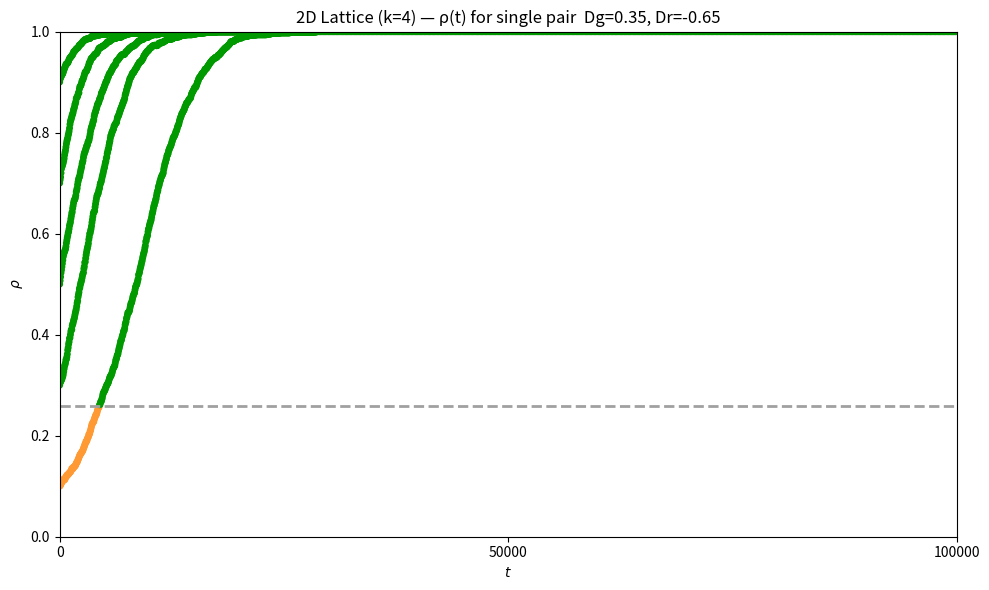
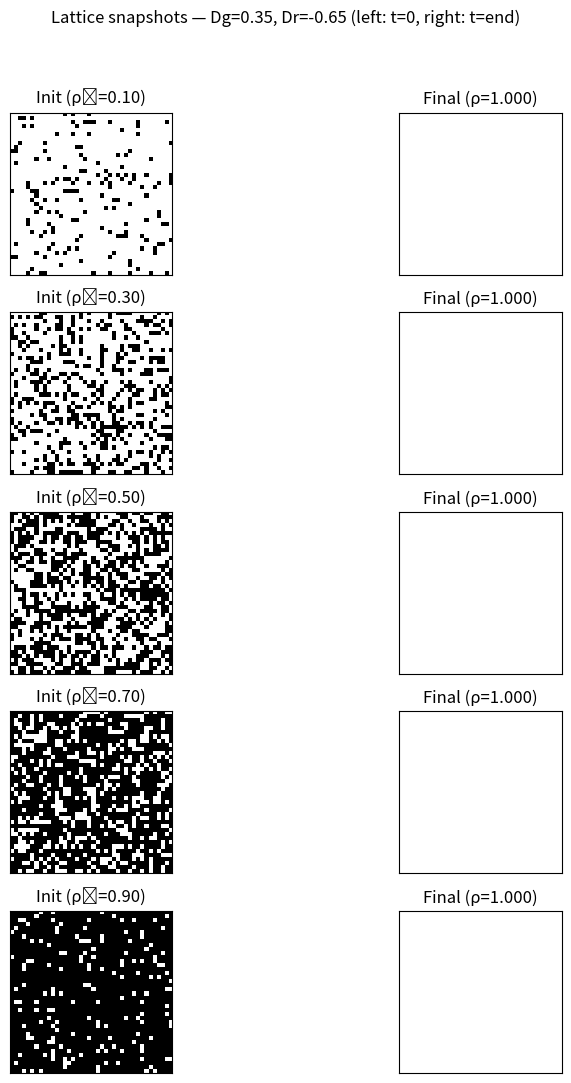

Reproduce these figures in Python, in order.
import numpy as np
import matplotlib.pyplot as plt

# =======================
# Parameters
# =======================
N = 1600                    # must be a perfect square (L*L)
w = 1.0
k = 4                       # lattice degree (von Neumann)
timesteps = 100000           # elementary updates (1 focal update per step)
c = 1
Dr_arrival = -1
Dg_arrival = -1
lambda_param = 1

# ---- choose ONE (D_r, D_g) pair here ----
D_r = -0.65
D_g = 0.35
# -----------------------------------------

initial_cooperator_fractions = [0.1, 0.3, 0.5, 0.7, 0.9]
plot_every = 50  # downsample for plotting

rng = np.random.default_rng()  # fast, modern RNG

# =======================
# Core Functions
# =======================
def initialize_population(N, initial_cooperator_fraction):
    num_cooperators = int(initial_cooperator_fraction * N)
    strategies = np.array(['C'] * num_cooperators + ['D'] * (N - num_cooperators))
    rng.shuffle(strategies)
    return strategies

def get_payoff_matrix(fraction_cooperators, D_r, D_g):
    base_matrix_1 = np.array([[1, -D_r],
                              [1 + D_g, 0]], dtype=float)
    base_matrix_2 = np.array([[0, - Dr_arrival + D_r],
                              [Dg_arrival - D_g, 0]], dtype=float)
    additional_matrix = c * (fraction_cooperators ** lambda_param) * base_matrix_2
    return base_matrix_1 + additional_matrix

def calculate_payoff(payoff_matrix, player_strategy, opponent_strategy):
    si = 0 if player_strategy == 'C' else 1
    sj = 0 if opponent_strategy == 'C' else 1
    return payoff_matrix[si, sj]

def fermi_update(delta_payoff, w):
    return 1.0 / (1.0 + np.exp(-w * delta_payoff))

# =======================
# Lattice utilities
# =======================
def build_lattice_neighbors(N):
    """
    Build neighbors for an LxL periodic lattice with von Neumann (k=4) neighborhood.
    Returns a list of 4-neighbor index lists for each node (0..N-1).
    """
    L = int(np.sqrt(N))
    assert L * L == N, "N must be a perfect square for an LxL lattice."

    def idx(i, j):
        return (i % L) * L + (j % L)

    neighbors = [[] for _ in range(N)]
    for i in range(L):
        for j in range(L):
            u = idx(i, j)
            nbs = [
                idx(i - 1, j),  # up
                idx(i + 1, j),  # down
                idx(i, j - 1),  # left
                idx(i, j + 1),  # right
            ]
            neighbors[u] = nbs
    return neighbors

LATTICE_NEIGHBORS = build_lattice_neighbors(N)  # built once
L = int(np.sqrt(N))

def local_payoff_sum(payoff_matrix, strategies, u):
    """Sum payoff of node u vs its 4 neighbors (no self-interaction)."""
    s_u = strategies[u]
    payoff = 0.0
    for v in LATTICE_NEIGHBORS[u]:
        payoff += calculate_payoff(payoff_matrix, s_u, strategies[v])
    return payoff

def strategies_to_grid(strategies):
    """Map strategies to 1 (C) and 0 (D) and reshape to LxL."""
    grid = (strategies == 'C').astype(int).reshape(L, L)
    return grid

def simulate_lattice_with_snapshots(N, w, timesteps, initial_cooperator_fraction, D_r, D_g):
    """
    Same dynamic as before, but also returns:
    - coop_fraction time series
    - initial_grid (t=0)
    - final_grid (t=timesteps)
    """
    strategies = initialize_population(N, initial_cooperator_fraction)
    cooperators_fraction = []
    initial_grid = strategies_to_grid(strategies)  # snapshot at t=0

    for t in range(timesteps):
        rho = np.mean(strategies == 'C')
        cooperators_fraction.append(rho)

        payoff_matrix = get_payoff_matrix(rho, D_r, D_g)
        x = rng.integers(0, N)
        y = rng.choice(LATTICE_NEIGHBORS[x])

        pi_x = local_payoff_sum(payoff_matrix, strategies, x)
        pi_y = local_payoff_sum(payoff_matrix, strategies, y)

        if rng.random() < fermi_update(pi_y - pi_x, w):
            strategies[x] = strategies[y]

    final_grid = strategies_to_grid(strategies)   # snapshot at final time
    return cooperators_fraction, initial_grid, final_grid

def quadrant_color(Dg, Dr):
    if Dg >= 0 and Dr >= 0:
        return '#FF0000'   # Prisoner's Dilemma
    elif Dg <= 0 and Dr <= 0:
        return '#009900'   # Harmony
    elif Dg <= 0 and Dr >= 0:
        return '#0000FF'   # Stag Hunt
    elif Dg >= 0 and Dr <= 0:
        return '#FF9933'   # Snowdrift
    else:
        return '#A0A0A0'   # Undefined

# =======================
# Run experiments for the single (D_r, D_g)
# =======================
print(f"\n=== Running single-parameter study: D_r={D_r:.2f}, D_g={D_g:.2f} ===\n")

# 1) Time-series figure (like before, but only for this pair)
fig_ts, ax = plt.subplots(figsize=(10, 6))

snapshots_initial = []
snapshots_final = []
final_rhos = []

for rho_0 in initial_cooperator_fractions:
    coop_fraction, init_grid, fin_grid = simulate_lattice_with_snapshots(
        N, w, timesteps, rho_0, D_r, D_g
    )
    snapshots_initial.append(init_grid)
    snapshots_final.append(fin_grid)
    final_rhos.append(coop_fraction[-1])

    t_idx = np.arange(0, len(coop_fraction), plot_every)
    cf = np.array(coop_fraction)[t_idx]

    # color by effective game quadrant over time
    color_list = []
    for rho in cf:
        Dg_t = (1 - rho) * D_g + rho * Dg_arrival
        Dr_t = (1 - rho) * D_r + rho * Dr_arrival
        color_list.append(quadrant_color(Dg_t, Dr_t))

    ax.scatter(t_idx, cf, c=color_list, s=16) #, label=f"ρ₀={rho_0:.2f}"

# thresholds for sign changes of Dg_t or Dr_t
if (D_g - Dg_arrival) != 0:
    y_thr = D_g / (D_g - Dg_arrival)
    if 0 <= y_thr <= 1:
        ax.hlines(y_thr, xmin=0, xmax=timesteps, colors='#A0A0A0', linestyles='dashed', linewidth=2)
if (D_r - Dr_arrival) != 0:
    y_thr = D_r / (D_r - Dr_arrival)
    if 0 <= y_thr <= 1:
        ax.hlines(y_thr, xmin=0, xmax=timesteps, colors='#A0A0A0', linestyles='dashed', linewidth=2)

ax.set_title(f"2D Lattice (k=4) — ρ(t) for single pair  Dg={D_g:.2f}, Dr={D_r:.2f}")
ax.set_xlim(0, timesteps)
ax.set_ylim(0, 1)
ax.set_xlabel(r"$t$")
ax.set_ylabel(r"$\rho$")
ax.set_xticks([0, timesteps//2, timesteps])
ax.legend(loc="best", frameon=False, ncol=2)
fig_ts.tight_layout()
fig_ts.savefig("TimeSeries_single_pair_lattice.pdf", bbox_inches='tight', dpi=300)

# 2) Snapshot figure: rows = len(initial_cooperator_fractions), cols = 2 (init, final)
rows = len(initial_cooperator_fractions)
fig_snap, axs_snap = plt.subplots(rows, 2, figsize=(10, 2.2*rows))

if rows == 1:
    axs_snap = np.array([axs_snap])  # ensure 2D indexing

for i, rho_0 in enumerate(initial_cooperator_fractions):
    # initial snapshot
    ax0 = axs_snap[i, 0]
    im0 = ax0.imshow(snapshots_initial[i], interpolation='nearest', cmap='binary')
    ax0.set_title(f"Init (ρ₀={rho_0:.2f})")
    ax0.set_xticks([]); ax0.set_yticks([])

    # final snapshot
    ax1 = axs_snap[i, 1]
    im1 = ax1.imshow(snapshots_final[i], interpolation='nearest', cmap='binary')
    ax1.set_title(f"Final (ρ={final_rhos[i]:.3f})")
    ax1.set_xticks([]); ax1.set_yticks([])

fig_snap.suptitle(f"Lattice snapshots — Dg={D_g:.2f}, Dr={D_r:.2f} (left: t=0, right: t=end)")
fig_snap.tight_layout(rect=[0, 0, 1, 0.95])
fig_snap.savefig("Snapshots_single_pair_lattice.pdf", bbox_inches='tight', dpi=300)

plt.show()

print("\n✅ Done: generated time series and initial/final lattice snapshots for the chosen (D_r, D_g).")
